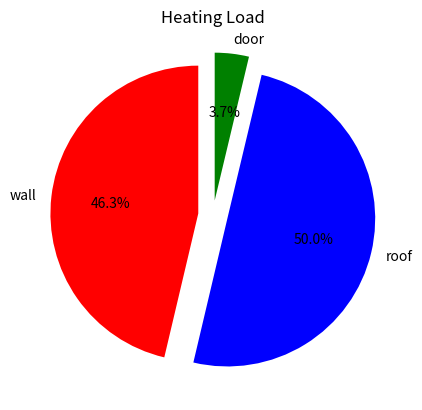
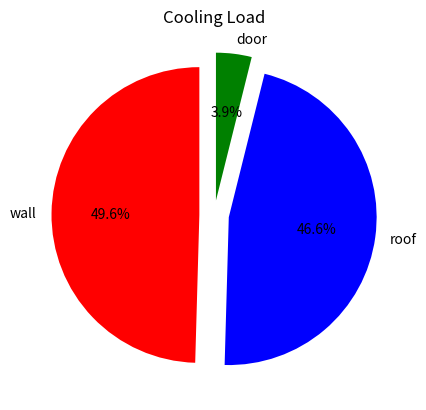
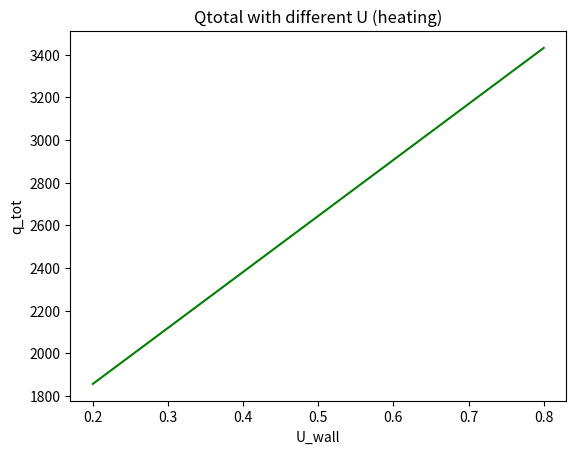

The matplotlib source for these figures, in order:
import pandas as pd
import matplotlib.pyplot as plt
import numpy as np


U_wall_heat = 0.438
U_wall_heat_changed = np.arange(0.2,0.8,0.05)
A_wall = 105.8
DeltaT_heat = 24.8

q_heat_wall_changed = U_wall_heat_changed*A_wall*DeltaT_heat
q_heat_tot_changed = q_heat_wall_changed + 1240 + 92.5

items = [1,2,3]
labels = ["wall","roof","door"]
HeatingLoadValues = [1149.2,1240,92.5]
CoolingLoadValues = [547.5,514.4,43]
cols=["r","b","g"]

plt.figure(1)
plt.title("Heating Load")
plt.pie(HeatingLoadValues,labels=labels,colors=cols,startangle=90,explode=(0.1,0.1,0.1), autopct='%1.1f%%')
plt.show(1)
plt.figure(2)
plt.title("Cooling Load")
plt.pie(CoolingLoadValues,labels=labels,colors=cols,startangle=90,explode=(0.1,0.1,0.1), autopct='%1.1f%%')

plt.figure(3)
plt.title("Qtotal with different U (heating)")
plt.plot(U_wall_heat_changed,q_heat_tot_changed,color="g")
plt.xlabel("U_wall")
plt.ylabel("q_tot")